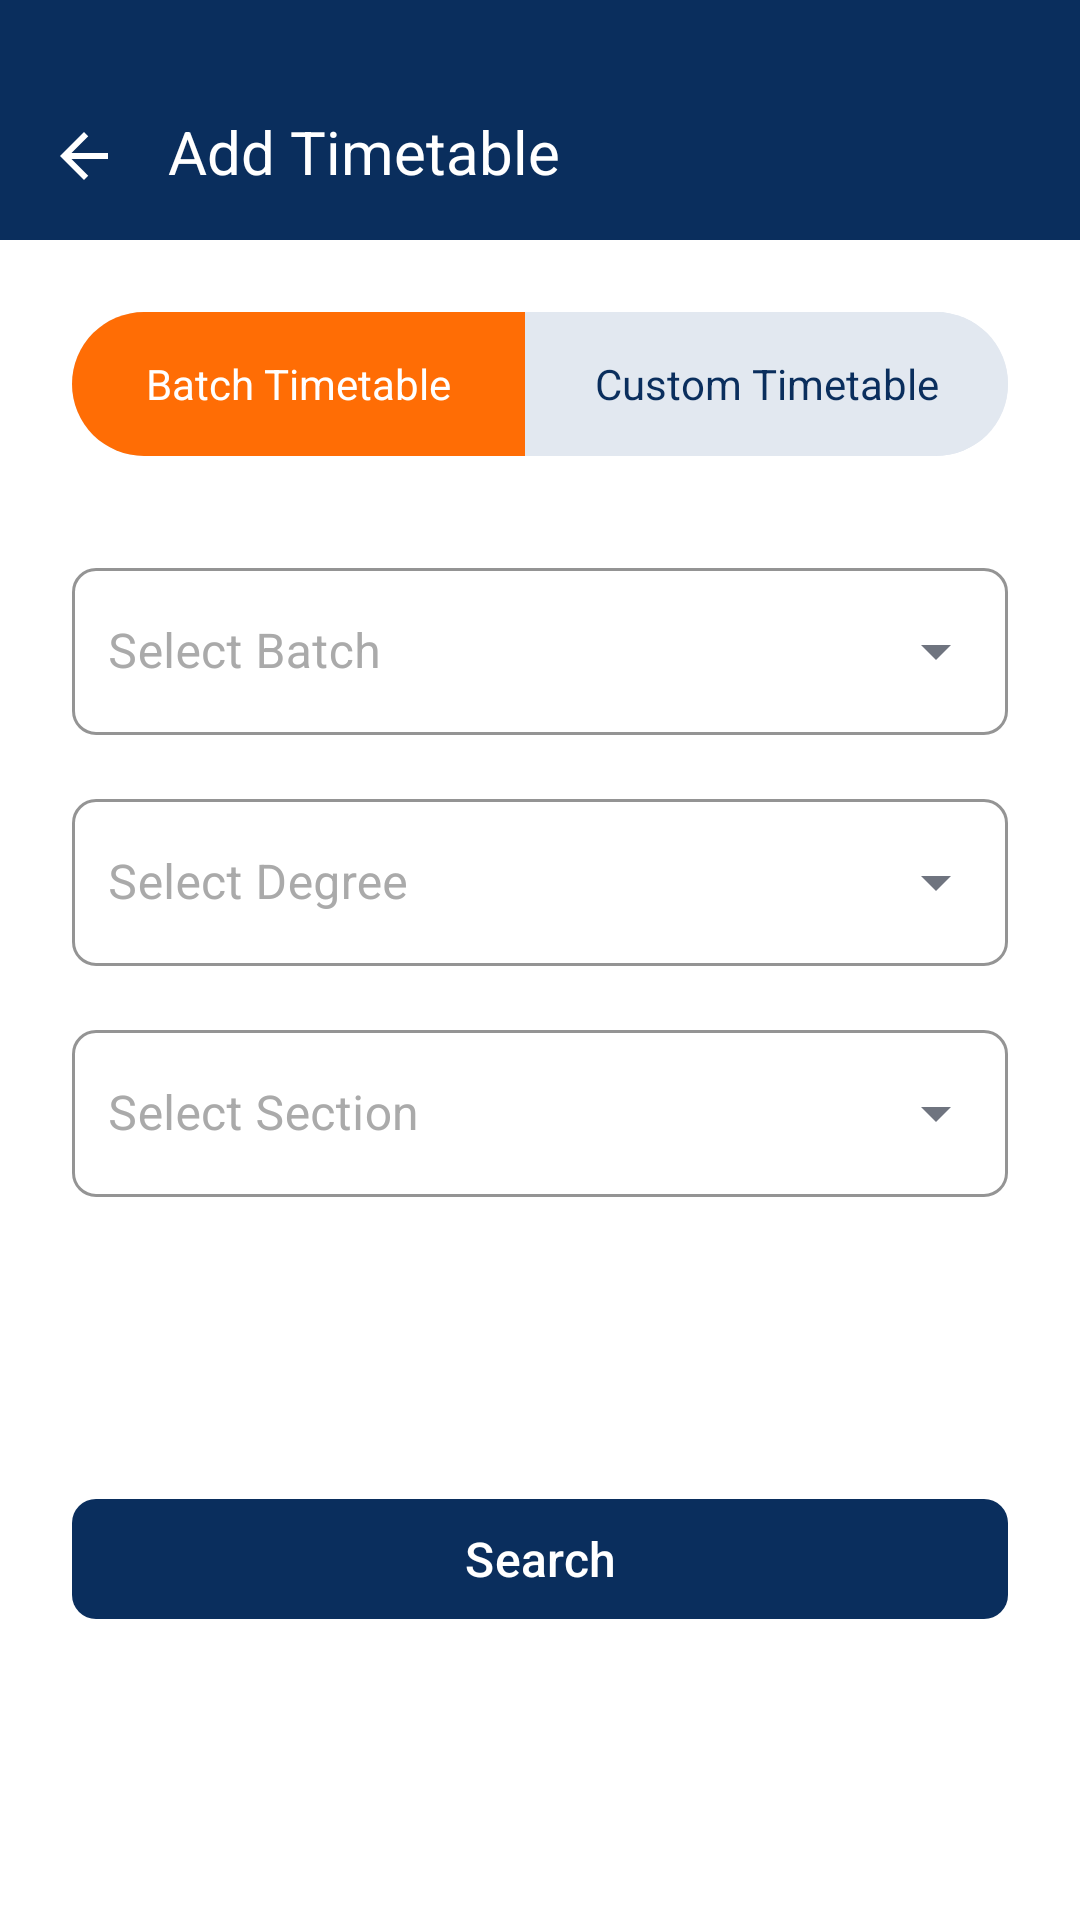

This screen was rendered from an Android layout file. Write that file and the resources it references.
<!-- AndroidManifest.xml: application theme Theme.FASTable -->
<!-- res/layout/activity_add_timetable.xml -->
<?xml version="1.0" encoding="utf-8"?>
<androidx.constraintlayout.widget.ConstraintLayout
    xmlns:android="http://schemas.android.com/apk/res/android"
    xmlns:app="http://schemas.android.com/apk/res-auto"
    xmlns:tools="http://schemas.android.com/tools"
    android:layout_width="match_parent"
    android:layout_height="match_parent"
    android:background="#FFFFFF"
    tools:context=".Add_Timetable">

    
    <View
        android:id="@+id/topBar"
        android:layout_width="match_parent"
        android:layout_height="80dp"
        android:background="#0A2E5D"
        app:layout_constraintTop_toTopOf="parent" />

    <ImageView
        android:id="@+id/ivBack"
        android:layout_width="24dp"
        android:layout_height="24dp"
        android:layout_marginStart="16dp"
        android:layout_marginBottom="16dp"
        android:src="@drawable/ic_arrow_back"
        app:layout_constraintBottom_toBottomOf="@id/topBar"
        app:layout_constraintStart_toStartOf="parent" />

    <TextView
        android:id="@+id/tvTitle"
        android:layout_width="wrap_content"
        android:layout_height="wrap_content"
        android:text="Add Timetable"
        android:textColor="@android:color/white"
        android:textSize="20sp"
        android:layout_marginBottom="16dp"
        app:layout_constraintBottom_toBottomOf="@id/topBar"
        app:layout_constraintStart_toEndOf="@id/ivBack"
        android:layout_marginStart="16dp"/>



    
    <LinearLayout
        android:id="@+id/tabContainer"
        android:layout_width="match_parent"
        android:layout_height="48dp"
        android:layout_marginTop="24dp"
        android:layout_marginHorizontal="24dp"
        android:background="@drawable/toggle_background"
        android:orientation="horizontal"
        app:layout_constraintTop_toBottomOf="@id/topBar"
        app:layout_constraintStart_toStartOf="parent"
        app:layout_constraintEnd_toEndOf="parent">

        <TextView
            android:id="@+id/tvBatchTimetable"
            android:layout_width="0dp"
            android:layout_height="match_parent"
            android:layout_weight="1"
            android:gravity="center"
            android:text="Batch Timetable"
            android:textColor="#FFFFFF"
            android:textSize="14sp"
            android:background="@drawable/selected_tab_left"/>

        <TextView
            android:id="@+id/tvCustomTimetable"
            android:layout_width="10dp"
            android:layout_height="match_parent"
            android:layout_weight="1"
            android:gravity="center"
            android:text="Custom Timetable"
            android:textColor="#0A2E5D"
            android:textSize="14sp"
            android:background="@drawable/unselected_tab_right"/>
    </LinearLayout>

    
    <com.google.android.material.textfield.TextInputLayout
        android:id="@+id/dropdownBatch"
        style="@style/Widget.MaterialComponents.TextInputLayout.OutlinedBox.ExposedDropdownMenu"
        android:layout_width="0dp"
        android:layout_height="wrap_content"
        android:hint="@string/select_batch"
        android:layout_marginHorizontal="24dp"
        android:layout_marginTop="32dp"
        app:boxCornerRadiusTopStart="8dp"
        app:boxCornerRadiusTopEnd="8dp"
        app:boxCornerRadiusBottomStart="8dp"
        app:boxCornerRadiusBottomEnd="8dp"
        app:boxStrokeColor="#B0B0B0"
        android:textColorHint="@android:color/darker_gray"
        android:textColor="@android:color/black"
        app:boxBackgroundColor="@color/white"
        app:layout_constraintTop_toBottomOf="@id/tabContainer"
        app:layout_constraintStart_toStartOf="parent"
        app:layout_constraintEnd_toEndOf="parent">

        <AutoCompleteTextView
            android:textColorHint="@android:color/darker_gray"
            android:textColor="@android:color/black"
            android:id="@+id/autoBatch"
            android:layout_width="match_parent"
            android:layout_height="wrap_content"
            android:inputType="none"
            android:paddingStart="12dp"
            android:paddingEnd="12dp"
            android:drawablePadding="8dp"/>
    </com.google.android.material.textfield.TextInputLayout>

    
    <com.google.android.material.textfield.TextInputLayout
        android:id="@+id/dropdownDegree"
        style="@style/Widget.MaterialComponents.TextInputLayout.OutlinedBox.ExposedDropdownMenu"
        android:layout_width="0dp"
        android:layout_height="wrap_content"
        android:hint="@string/select_degree"
        android:layout_marginHorizontal="24dp"
        android:layout_marginTop="16dp"
        app:boxCornerRadiusTopStart="8dp"
        app:boxCornerRadiusTopEnd="8dp"
        app:boxCornerRadiusBottomStart="8dp"
        app:boxCornerRadiusBottomEnd="8dp"
        app:boxStrokeColor="#B0B0B0"
        app:layout_constraintTop_toBottomOf="@id/dropdownBatch"
        app:layout_constraintStart_toStartOf="parent"
        android:textColorHint="@android:color/darker_gray"
        android:textColor="@android:color/black"
        app:boxBackgroundColor="@color/white"
        app:layout_constraintEnd_toEndOf="parent">

        <AutoCompleteTextView
            android:id="@+id/autoDegree"
            android:layout_width="match_parent"
            android:layout_height="wrap_content"
            android:inputType="none"
            android:textColor="#000000"
            android:paddingStart="12dp"
            android:paddingEnd="12dp"
            android:drawablePadding="8dp"/>
    </com.google.android.material.textfield.TextInputLayout>

    
    <com.google.android.material.textfield.TextInputLayout
        android:id="@+id/dropdownSection"
        style="@style/Widget.MaterialComponents.TextInputLayout.OutlinedBox.ExposedDropdownMenu"
        android:layout_width="0dp"
        android:textColorHint="@android:color/darker_gray"
        android:textColor="@android:color/black"
        app:boxBackgroundColor="@color/white"
        android:layout_height="wrap_content"
        android:hint="@string/select_section"
        android:layout_marginHorizontal="24dp"
        android:layout_marginTop="16dp"
        app:boxCornerRadiusTopStart="8dp"
        app:boxCornerRadiusTopEnd="8dp"
        app:boxCornerRadiusBottomStart="8dp"
        app:boxCornerRadiusBottomEnd="8dp"
        app:boxStrokeColor="#B0B0B0"
        app:layout_constraintTop_toBottomOf="@id/dropdownDegree"
        app:layout_constraintStart_toStartOf="parent"
        app:layout_constraintEnd_toEndOf="parent">

        <AutoCompleteTextView
            android:id="@+id/autoSection"
            android:layout_width="match_parent"
            android:layout_height="wrap_content"
            android:inputType="none"
            android:textColor="#000000"
            android:paddingStart="12dp"
            android:paddingEnd="12dp"
            android:drawablePadding="8dp"/>
    </com.google.android.material.textfield.TextInputLayout>

    
    <com.google.android.material.button.MaterialButton
        android:id="@+id/btnSearch"
        android:layout_width="0dp"
        android:layout_height="48dp"
        android:text="@string/search"
        android:textColor="@android:color/white"
        android:textSize="16sp"
        android:layout_marginHorizontal="24dp"
        android:layout_marginTop="24dp"
        android:layout_marginBottom="24dp"
        app:cornerRadius="8dp"
        app:backgroundTint="#0A2E5D"
        app:layout_constraintTop_toBottomOf="@id/dropdownSection"
        app:layout_constraintStart_toStartOf="parent"
        app:layout_constraintEnd_toEndOf="parent"
        app:layout_constraintBottom_toBottomOf="parent"/>
</androidx.constraintlayout.widget.ConstraintLayout>
<!-- resources referenced by this layout -->
<resources>
  <color name="white">#FFFFFF</color>
  <!-- drawable ic_arrow_back (drawable) -->
  <vector xmlns:android="http://schemas.android.com/apk/res/android"
      android:width="24dp"
      android:height="24dp"
      android:viewportWidth="24"
      android:viewportHeight="24">
      <path
          android:fillColor="#FFFFFFFF"
          android:pathData="M20,11H7.83l5.59-5.59L12,4l-8,8 8,8 1.41-1.41L7.83,13H20v-2z" />
  </vector>
  <!-- drawable selected_tab_left (drawable) -->
  <?xml version="1.0" encoding="utf-8"?>
  
  <shape xmlns:android="http://schemas.android.com/apk/res/android"
      android:shape="rectangle">
      <solid android:color="@color/primary_orange"/>
      <corners android:topLeftRadius="24dp" android:bottomLeftRadius="24dp"/>
  </shape>
  <!-- drawable toggle_background (drawable) -->
  <shape xmlns:android="http://schemas.android.com/apk/res/android"
      android:shape="rectangle">
      <solid android:color="#E6EAF3"/>
      <corners android:radius="24dp"/>
  </shape>
  <!-- drawable unselected_tab_right (drawable) -->
  <?xml version="1.0" encoding="utf-8"?>
  <shape xmlns:android="http://schemas.android.com/apk/res/android"
      android:shape="rectangle">
      <solid android:color="@color/divider_color"/>
      <corners android:topRightRadius="24dp" android:bottomRightRadius="24dp"/>
  </shape>
  <string name="search">Search</string>
  <string name="select_batch">Select Batch</string>
  <string name="select_degree">Select Degree</string>
  <string name="select_section">Select Section</string>
  <style name="Theme.FASTable" parent="Base.Theme.FASTable" />
  <color name="primary_orange">#FF6D05</color>
  <color name="divider_color">#E2E8F0</color>
  <style name="Base.Theme.FASTable" parent="Theme.Material3.DayNight.NoActionBar">
          
          <item name="elevationOverlayEnabled">false</item>
  
          
          <item name="colorPrimary">@color/primary_orange</item>
          <item name="colorOnPrimary">@color/white</item>
          <item name="colorPrimaryContainer">@color/primary_orange_light</item>
          <item name="colorOnPrimaryContainer">@color/primary_orange_dark</item>
  
          <item name="colorSecondary">@color/top_bar_color</item>
          <item name="colorOnSecondary">@color/white</item>
          <item name="colorSecondaryContainer">#FFF3EB</item>
          <item name="colorOnSecondaryContainer">@color/top_bar_orange_dark</item>
  
          
          <item name="android:colorBackground">@color/background_light</item>
          <item name="colorSurface">@color/surface_light</item>
          <item name="colorOnSurface">@color/text_primary_light</item>
          <item name="colorSurfaceVariant">#F1F5F9</item>
          <item name="colorOnSurfaceVariant">@color/text_secondary_light</item>
          <item name="colorOutline">@color/divider_light</item>
  
          
          <item name="android:statusBarColor">@color/top_bar_color</item>
          <item name="android:windowLightStatusBar">false</item>
          <item name="android:navigationBarColor">@color/surface_light</item>
          <item name="android:windowLightNavigationBar" tools:targetApi="o_mr1">true</item>
      </style>
  <color name="primary_orange_light">#FFF0E6</color>
  <color name="primary_orange_dark">#D85800</color>
  <color name="top_bar_color">#C04600</color>
  <color name="top_bar_orange_dark">#9E3800</color>
  <color name="background_light">#F8F9FA</color>
  <color name="surface_light">#FFFFFF</color>
  <color name="text_primary_light">#0F172A</color>
  <color name="text_secondary_light">#64748B</color>
  <color name="divider_light">#E2E8F0</color>
</resources>
